Run: headless pygame with SDL's dummy video driver; simulated clock (each Clock.tick advances the game by its frame time, no real sleeping); random seed 0; keys injected as events and as key.get_pressed() state; no mouse input.
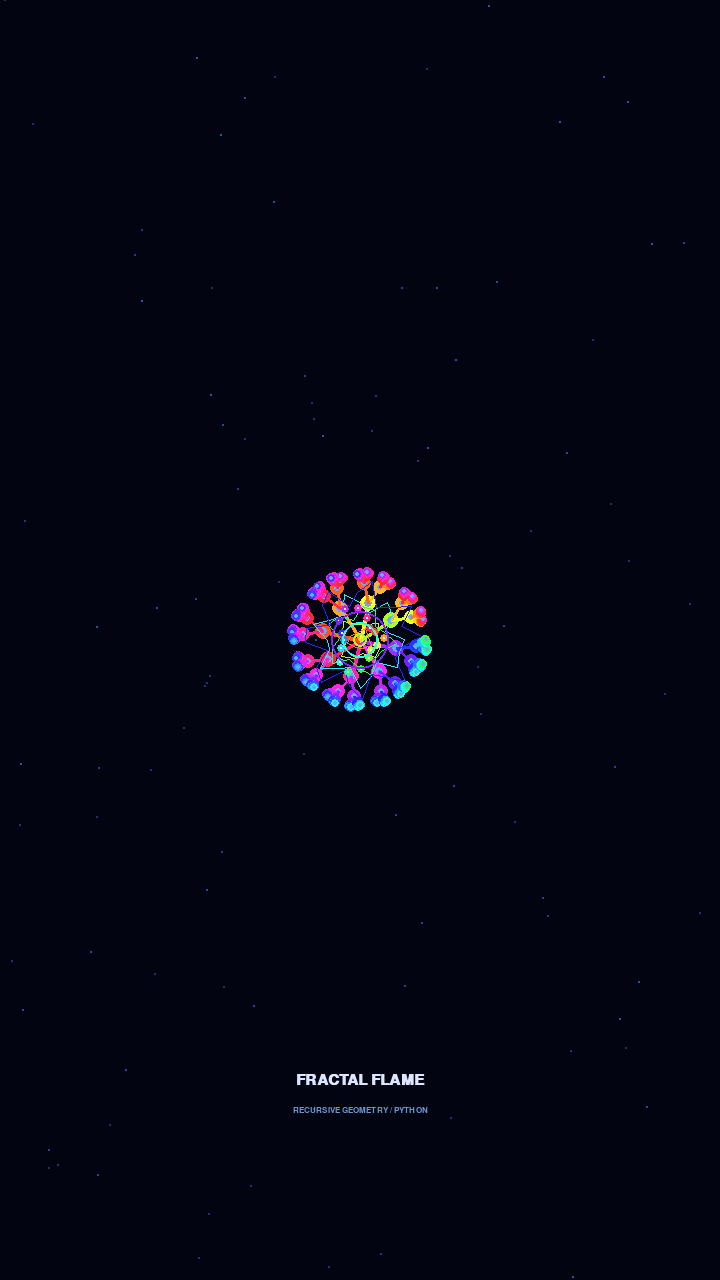
Frame 1 of 4 · flips 1–60 · no input
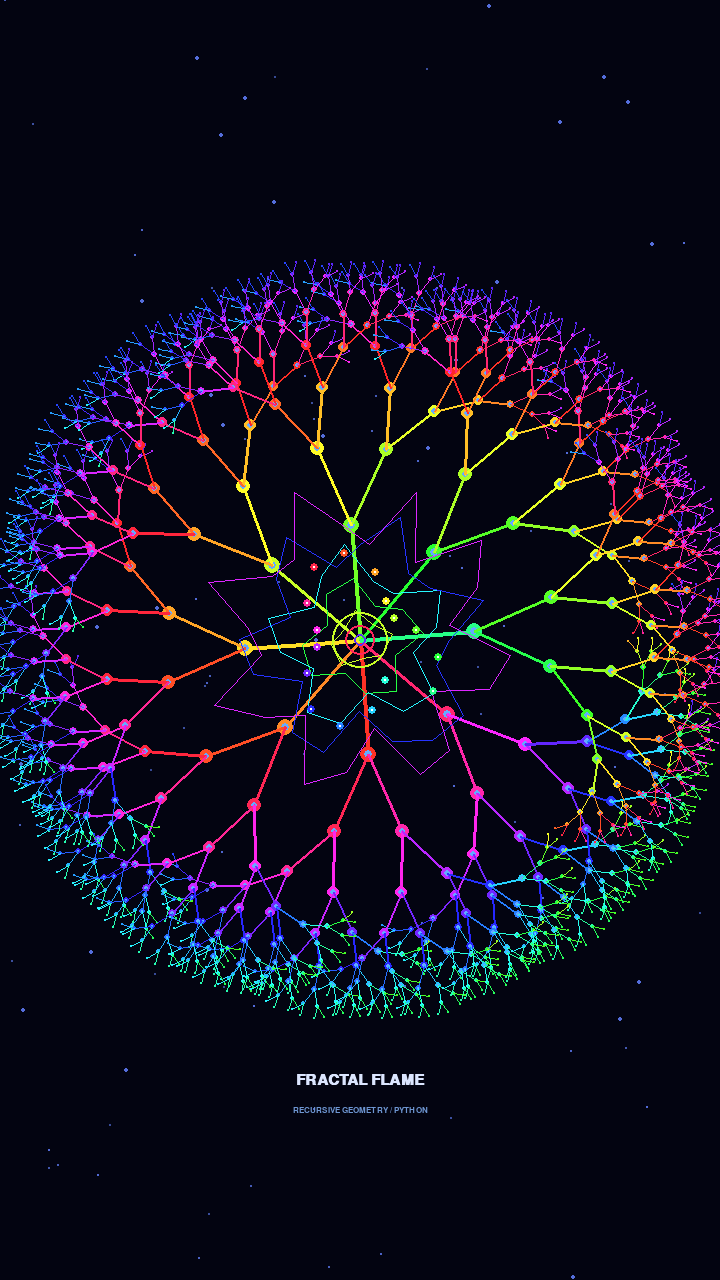
Frame 2 of 4 · flips 61–180 · tapped SPACE, RETURN · held RIGHT (→), D
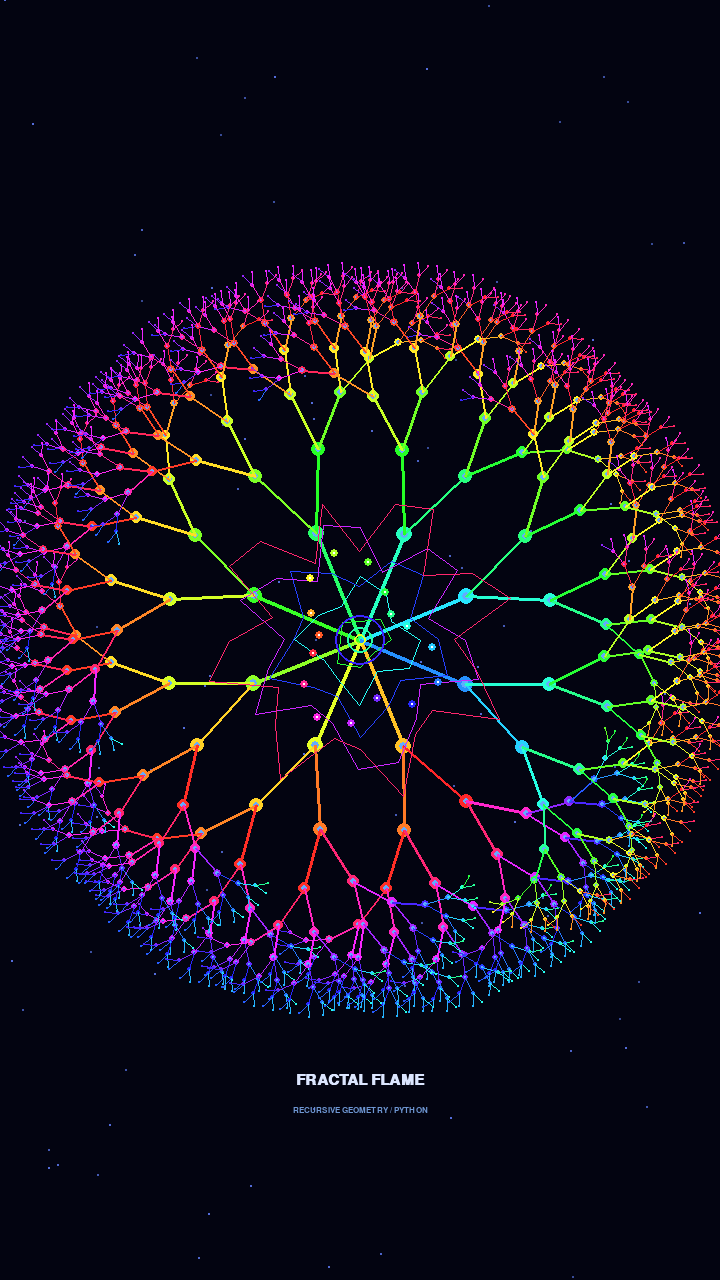
Frame 3 of 4 · flips 181–300 · held DOWN (↓), S
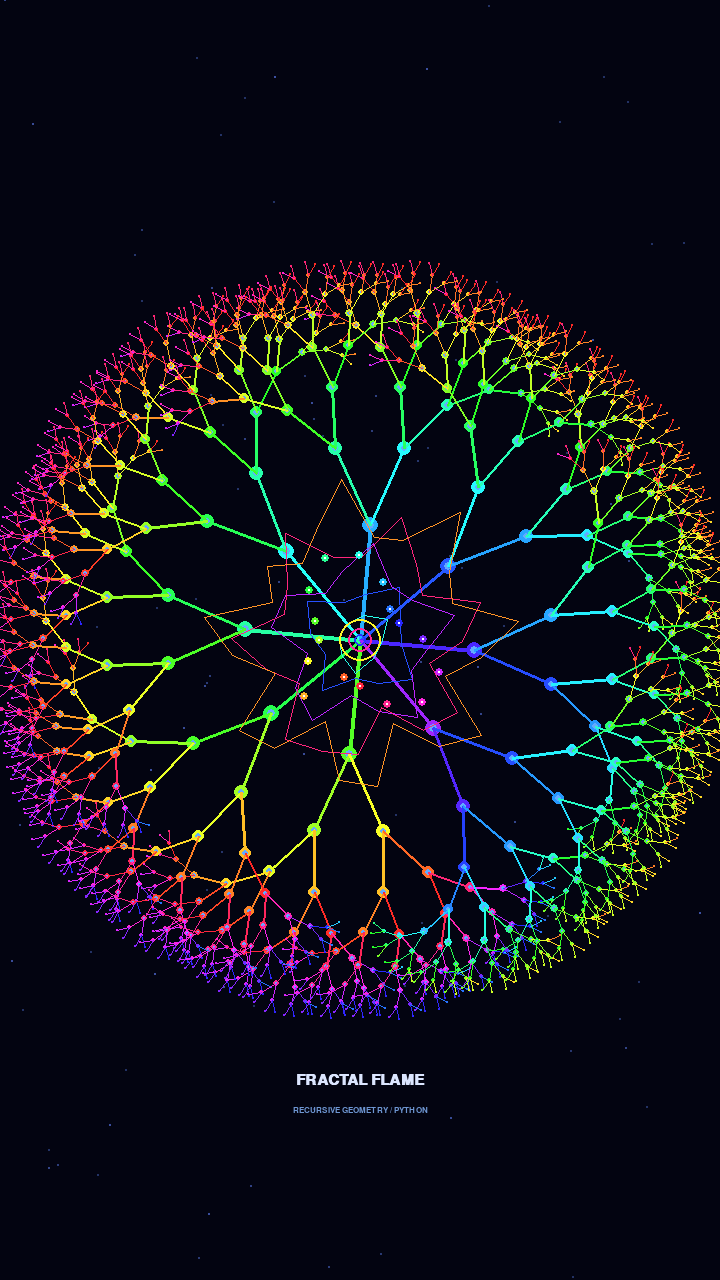
Frame 4 of 4 · flips 301–420 · held LEFT (←), A, UP (↑), W

The pygame program that drew these frames:

import pygame
import math
import colorsys
import random

pygame.init()

W, H = 720, 1280
screen = pygame.display.set_mode((W, H))
pygame.display.set_caption("Fractal Flame Explosion")
clock = pygame.time.Clock()
cx, cy = W // 2, H // 2

font = pygame.font.SysFont("consolas", 22, bold=True)
small = pygame.font.SysFont("consolas", 13)

random.seed(31)
# Fixed tuple unpacking: 3 values (x, y, size) using random.random()
stars = [
    (random.randrange(W), random.randrange(H), random.random() * 2 + 0.5)
    for _ in range(100)
]

start = pygame.time.get_ticks()
running = True


def rainbow(v):
    # Fixed parameter name (v), module name (colorsys), and boosted saturation (0.85)
    return tuple(int(c * 255) for c in colorsys.hsv_to_rgb(v % 1.0, 0.85, 1.0))


def branch(x, y, angle, length, depth, t, progress):
    if depth == 0 or length < 2 or progress <= 0:
        return

    length *= min(1.0, progress * 1.8)
    bend = math.sin(t * 1.2 + depth * 0.8) * 0.09

    # Fixed branching angles so branches split left (-0.42) and right (+0.42)
    a1 = angle + 0.42 + bend
    a2 = angle - 0.42 + bend

    ex = x + math.cos(angle) * length
    ey = y + math.sin(angle) * length

    col = rainbow(t * 0.035 + depth * 0.085 + angle * 0.08)

    # Fixed pygame.draw.line arguments and line thickness
    pygame.draw.line(screen, col, (int(x), int(y)), (int(ex), int(ey)), max(1, depth // 2))
    pygame.draw.circle(screen, col, (int(ex), int(ey)), depth)

    if depth > 2:
        pygame.draw.circle(screen, (100, 170, 255), (int(ex), int(ey)), max(1, depth // 2))

    # Fixed syntax error (0..75 -> 0.075)
    child_progress = progress - 0.075
    branch(ex, ey, a1, length * 0.73, depth - 1, t, child_progress)
    branch(ex, ey, a2, length * 0.73, depth - 1, t, child_progress)


def crystal(cx, cy, radius, sides, phase, col):
    pts = []
    for i in range(sides):
        a = i * math.tau / sides + phase
        r = radius * (0.75 + 0.22 * math.sin(i * 2 + phase))
        pts.append((cx + math.cos(a) * r, cy + math.sin(a) * r))
    pygame.draw.polygon(screen, col, pts, 1)


while running:
    for event in pygame.event.get():
        if event.type == pygame.QUIT:
            running = False

    t = (pygame.time.get_ticks() - start) / 1000.0
    cycle = (t % 18) / 18.0
    growth = min(1.0, cycle * 3.5)

    screen.fill((3, 4, 17))

    # Draw twinkling background stars
    for x, y, s in stars:
        pulse = 0.5 + 0.5 * math.sin(t * 2 + s)
        col = (int(35 + 50 * pulse), int(50 + 60 * pulse), int(100 + 120 * pulse))
        pygame.draw.circle(screen, col, (x, y), max(1, int(s * pulse)))

    # Draw 8-way recursive fractal branches
    for i in range(8):
        a = i * math.tau / 8 + t * 0.12
        branch(cx, cy, a, 115 * growth, 8, t + i * 0.1, growth + 0.1)

    # Draw rotating geometric crystal layers
    for layer in range(5):
        radius = (35 + layer * 33) * growth
        sides = 8 + layer * 4
        # Fixed typo: used '1' instead of 'i' for alternating rotation direction
        phase = t * 0.16 * (1 if layer % 2 else -1)
        col = rainbow(t * 0.035 + layer * 0.15)
        if radius > 1:
            crystal(cx, cy, radius, sides, phase, col)

    # Draw orbiting energy nodes
    for i in range(16):
        a = i * math.tau / 16 + t * 0.17
        r = (65 + 25 * math.sin(t * 2 + i)) * growth
        x = cx + math.cos(a) * r
        y = cy + math.sin(a) * r
        col = rainbow(i / 16 + t * 0.08)
        pygame.draw.circle(screen, col, (int(x), int(y)), 4)
        pygame.draw.circle(screen, (255, 255, 255), (int(x), int(y)), 1)

    # Completed unfinished core rings loop
    for i in range(3):
        radius = int((8 + i * 8) * (1 + 0.25 * math.sin(t * 3 + i)))
        pygame.draw.circle(screen, rainbow(t * 0.12 + i * 0.25), (cx, cy), max(1, radius), 2)

    # Fixed incomplete RGB tuple, typos ('cenetr', 'bilt'), and text Y-positions so they don't overlap
    title = font.render("FRACTAL FLAME", True, (220, 230, 255))
    subtitle = small.render("RECURSIVE GEOMETRY / PYTHON", True, (110, 150, 210))
    screen.blit(title, title.get_rect(center=(cx, 1080)))
    screen.blit(subtitle, subtitle.get_rect(center=(cx, 1110)))

    pygame.display.flip()
    clock.tick(30)

pygame.quit()
